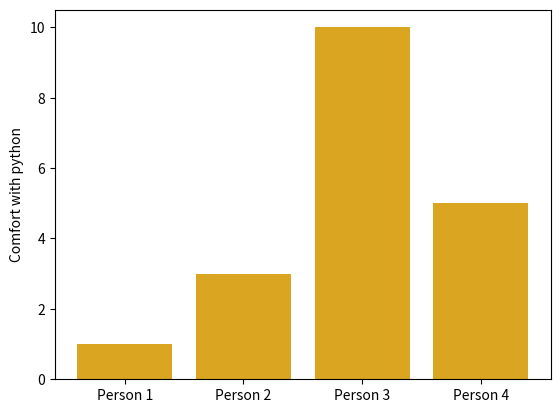

The matplotlib source for this figure:
#| label: libraries-py
#| include: false
import matplotlib.pyplot as plt

#| label: group_info-py
group_data = {
  'names': ["Person 1", "Person 2", "Person 3", "Person 4"], 
  'colors': ["goldenrod", "goldenrod", "goldenrod", "goldenrod"],
  'comfort': [1, 3, 10, 5]
  }

#| label: plot-py
#| fig-cap: "Our comfort levels with python"
plt.bar(x = group_data['names'], height = group_data['comfort'], color = group_data['colors'])
plt.ylabel("Comfort with python")
plt.show()